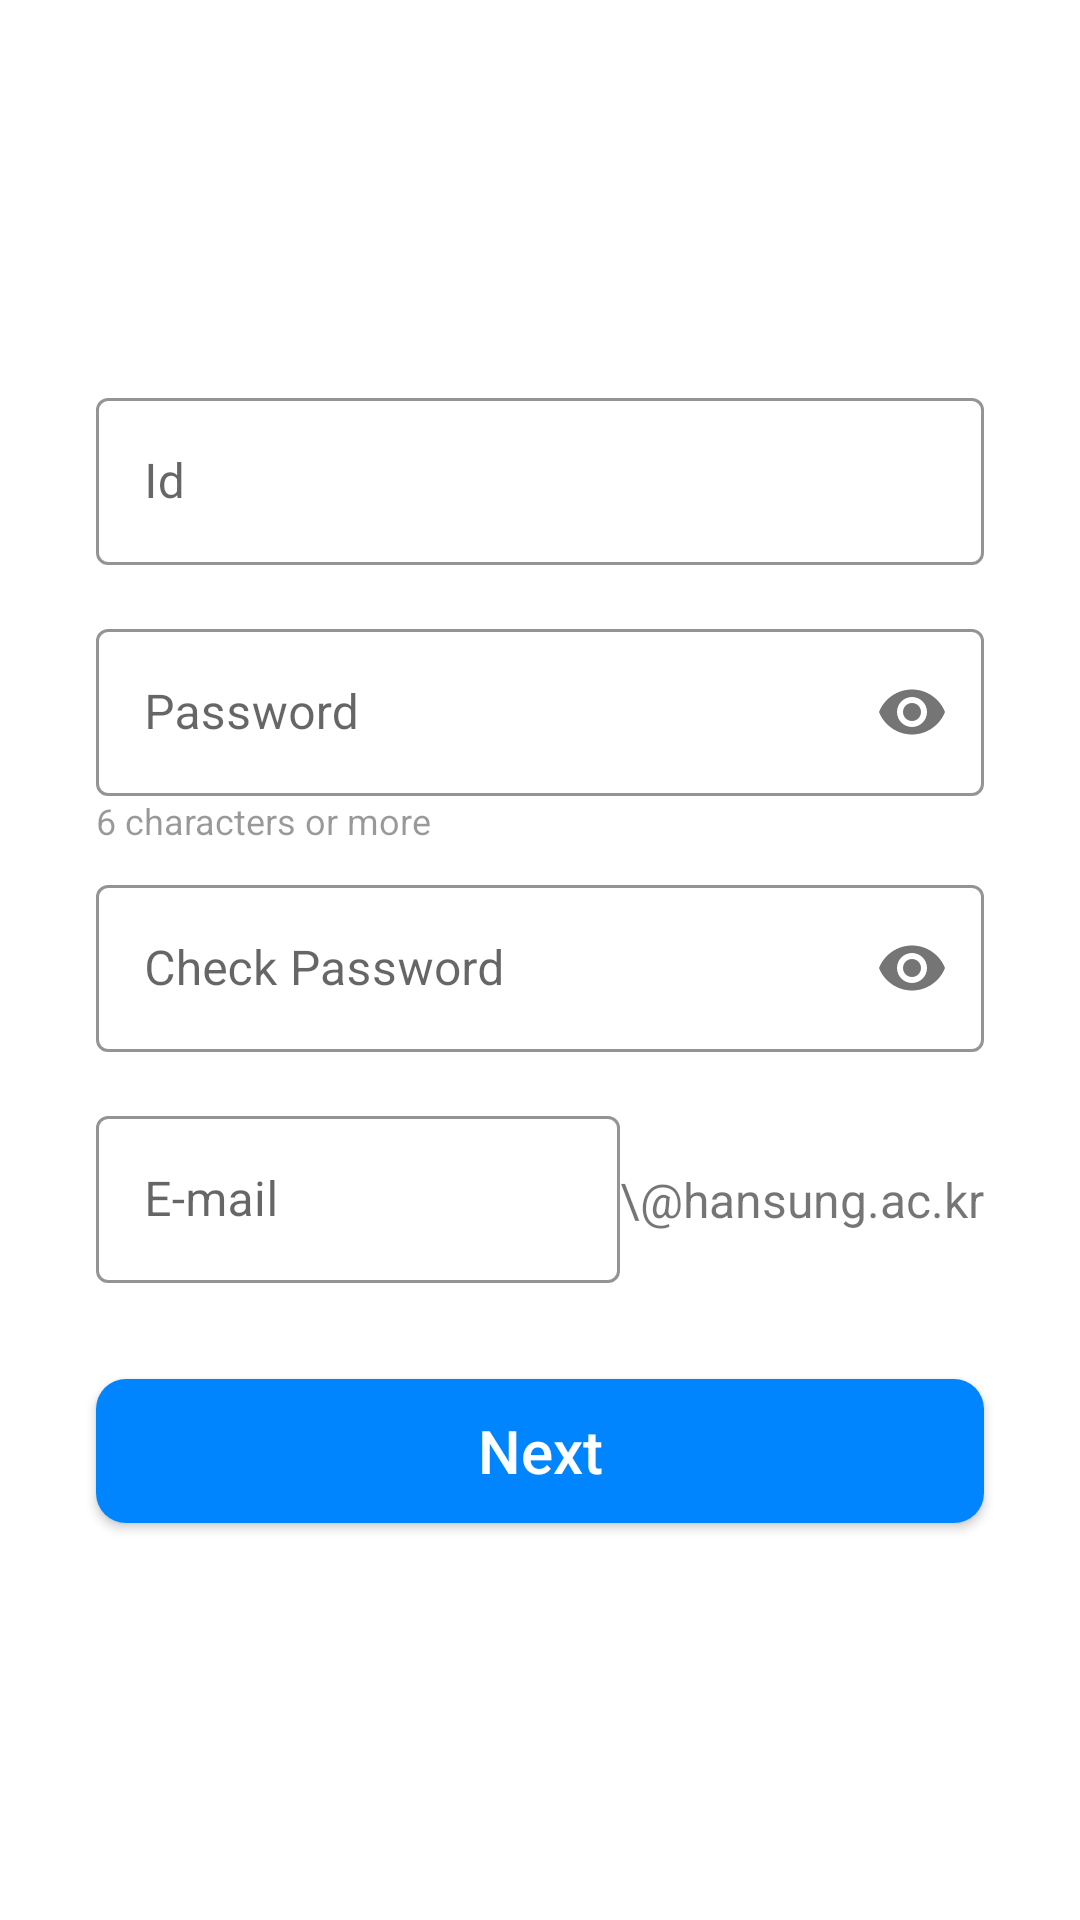

Reconstruct the res/layout file that produces this screen, plus the resources it refers to.
<!-- AndroidManifest.xml: application theme Theme.ClubBoard -->
<!-- res/layout/scene_signup_1.xml -->
<?xml version="1.0" encoding="utf-8"?>
<androidx.constraintlayout.widget.ConstraintLayout xmlns:android="http://schemas.android.com/apk/res/android"
    xmlns:app="http://schemas.android.com/apk/res-auto"
    xmlns:tools="http://schemas.android.com/tools"
    android:layout_width="match_parent"
    android:layout_height="match_parent">

    <TextView
        android:id="@+id/text_password_pattern"
        android:layout_width="wrap_content"
        android:layout_height="wrap_content"
        android:layout_marginBottom="8dp"
        android:text="@string/text_at_least_six"
        android:textColor="#66000000"
        android:textSize="12sp"
        app:layout_constraintBottom_toTopOf="@+id/input_pw_check"
        app:layout_constraintStart_toStartOf="@+id/input_pw" />

    <com.google.android.material.textfield.TextInputLayout
        android:id="@+id/input_id"
        style="@style/TextInputLayoutStyle"
        android:layout_width="0dp"
        android:layout_height="wrap_content"
        android:layout_marginStart="32dp"
        android:layout_marginEnd="32dp"
        android:layout_marginBottom="16dp"
        app:layout_constraintBottom_toTopOf="@+id/input_pw"
        app:layout_constraintEnd_toEndOf="parent"
        app:layout_constraintHorizontal_bias="1.0"
        app:layout_constraintStart_toStartOf="parent">

        <com.google.android.material.textfield.TextInputEditText
            android:layout_width="match_parent"
            android:layout_height="wrap_content"
            android:hint="@string/text_id"
            android:singleLine="true"
            android:textSize="16sp" />
    </com.google.android.material.textfield.TextInputLayout>

    <com.google.android.material.textfield.TextInputLayout
        android:id="@+id/input_pw"
        style="@style/TextInputLayoutStyle"
        android:layout_width="0dp"
        android:layout_height="wrap_content"
        android:layout_marginStart="32dp"
        android:layout_marginEnd="32dp"
        app:layout_constraintBottom_toTopOf="@+id/text_password_pattern"
        app:layout_constraintEnd_toEndOf="parent"
        app:layout_constraintStart_toStartOf="parent"
        app:passwordToggleEnabled="true">

        <com.google.android.material.textfield.TextInputEditText
            android:layout_width="match_parent"
            android:layout_height="wrap_content"
            android:hint="@string/text_pw"
            android:inputType="textPassword"
            android:singleLine="true"
            android:textSize="16sp" />
    </com.google.android.material.textfield.TextInputLayout>

    <com.google.android.material.textfield.TextInputLayout
        android:id="@+id/input_pw_check"
        style="@style/TextInputLayoutStyle"
        android:layout_width="0dp"
        android:layout_height="wrap_content"
        android:layout_marginStart="32dp"
        android:layout_marginEnd="32dp"
        app:layout_constraintBottom_toBottomOf="parent"
        app:layout_constraintEnd_toEndOf="parent"
        app:layout_constraintHorizontal_bias="0.0"
        app:layout_constraintStart_toStartOf="parent"
        app:layout_constraintTop_toTopOf="parent"
        app:passwordToggleEnabled="true">

        <com.google.android.material.textfield.TextInputEditText
            android:layout_width="match_parent"
            android:layout_height="wrap_content"
            android:hint="@string/text_check_pw"
            android:inputType="textPassword"
            android:singleLine="true"
            android:textSize="16sp" />
    </com.google.android.material.textfield.TextInputLayout>

    <com.google.android.material.textfield.TextInputLayout
        android:id="@+id/input_mail"
        style="@style/TextInputLayoutStyle"
        android:layout_width="0dp"
        android:layout_height="wrap_content"
        android:layout_marginStart="32dp"
        android:layout_marginTop="16dp"
        app:layout_constraintEnd_toStartOf="@+id/address"
        app:layout_constraintStart_toStartOf="parent"
        app:layout_constraintTop_toBottomOf="@+id/input_pw_check">

        <com.google.android.material.textfield.TextInputEditText
            android:layout_width="match_parent"
            android:layout_height="wrap_content"
            android:hint="@string/text_mail"
            android:singleLine="true"
            android:textSize="16sp" />
    </com.google.android.material.textfield.TextInputLayout>

    <TextView
        android:id="@+id/address"
        android:layout_width="wrap_content"
        android:layout_height="wrap_content"
        android:layout_marginEnd="32dp"
        android:text="\@hansung.ac.kr"
        android:textSize="16sp"
        app:layout_constraintBaseline_toBaselineOf="@+id/input_mail"
        app:layout_constraintEnd_toEndOf="parent" />

    <android.widget.Button
        android:id="@+id/btn_next"
        android:layout_width="0dp"
        android:layout_height="wrap_content"
        android:layout_marginStart="32dp"
        android:layout_marginTop="32dp"
        android:layout_marginEnd="32dp"
        android:layout_marginBottom="32dp"
        android:background="@drawable/roundbutton_background"
        android:text="@string/text_next"
        android:textAllCaps="false"
        android:textColor="@color/white"
        android:textSize="20sp"
        app:layout_constraintBottom_toBottomOf="parent"
        app:layout_constraintEnd_toEndOf="parent"
        app:layout_constraintStart_toStartOf="parent"
        app:layout_constraintTop_toBottomOf="@+id/input_mail"
        app:layout_constraintVertical_bias="0.0" />

</androidx.constraintlayout.widget.ConstraintLayout>
<!-- resources referenced by this layout -->
<resources>
  <color name="white">#FFFFFFFF</color>
  <!-- drawable roundbutton_background (drawable) -->
  <?xml version="1.0" encoding="utf-8"?>
  <selector xmlns:android="http://schemas.android.com/apk/res/android">
  
      <item android:state_pressed="false" android:state_enabled="true">
          <shape
              android:shape="rectangle">
  
              <solid android:color="@color/blue1"/>
  
              <corners android:radius="10dp"/>
  
          </shape>
      </item>
  
      <item android:state_pressed="true" android:state_enabled="true">
          <shape
              android:shape="rectangle">
  
              <solid android:color="@color/dark_blue"/>
  
              <corners android:radius="10dp"/>
  
          </shape>
      </item>
  
      <item android:state_enabled="false">
          <shape
              android:shape="rectangle">
  
              <solid android:color="@color/grey"/>
  
              <corners android:radius="10dp"/>
  
          </shape>
      </item>
  
  </selector>
  <string name="text_at_least_six">6 characters or more</string>
  <string name="text_check_pw">Check Password</string>
  <string name="text_id">Id</string>
  <string name="text_mail">E-mail</string>
  <string name="text_next">Next</string>
  <string name="text_pw">Password</string>
  <style name="TextInputLayoutStyle" parent="Widget.MaterialComponents.TextInputLayout.OutlinedBox">
          <item name="boxStrokeColor">@color/black</item>
          <item name="hintTextColor">@color/black</item>
          <item name="textFillColor">@color/black</item>
          <item name="theme">@style/ThemeOverlay.AppTheme.TextInputEditText.OutlinedBox</item>
      </style>
  <style name="Theme.ClubBoard" parent="Theme.MaterialComponents.Light.NoActionBar">
          
          <item name="colorPrimary">#fdfdfd</item>
          <item name="colorPrimaryVariant">#4444ff</item>
          <item name="colorOnPrimary">@color/black</item>
          
          <item name="colorSecondary">@color/teal_200</item>
          <item name="colorSecondaryVariant">@color/teal_700</item>
          <item name="colorOnSecondary">@color/black</item>
          
          <item name="android:statusBarColor">?attr/colorPrimaryVariant</item>
          
          <item name="titleTextColor">@color/black</item>
      </style>
  <color name="blue1">#0085ff</color>
  <color name="dark_blue">#001F99</color>
  <color name="grey">#404040</color>
  <color name="black">#FF000000</color>
  <style name="ThemeOverlay.AppTheme.TextInputEditText.OutlinedBox" parent="ThemeOverlay.MaterialComponents.TextInputEditText.OutlinedBox">
          <item name="colorPrimary">@color/red</item>
      </style>
  <color name="teal_200">#FF03DAC5</color>
  <color name="teal_700">#FF018786</color>
  <color name="red">#FF0000</color>
</resources>
